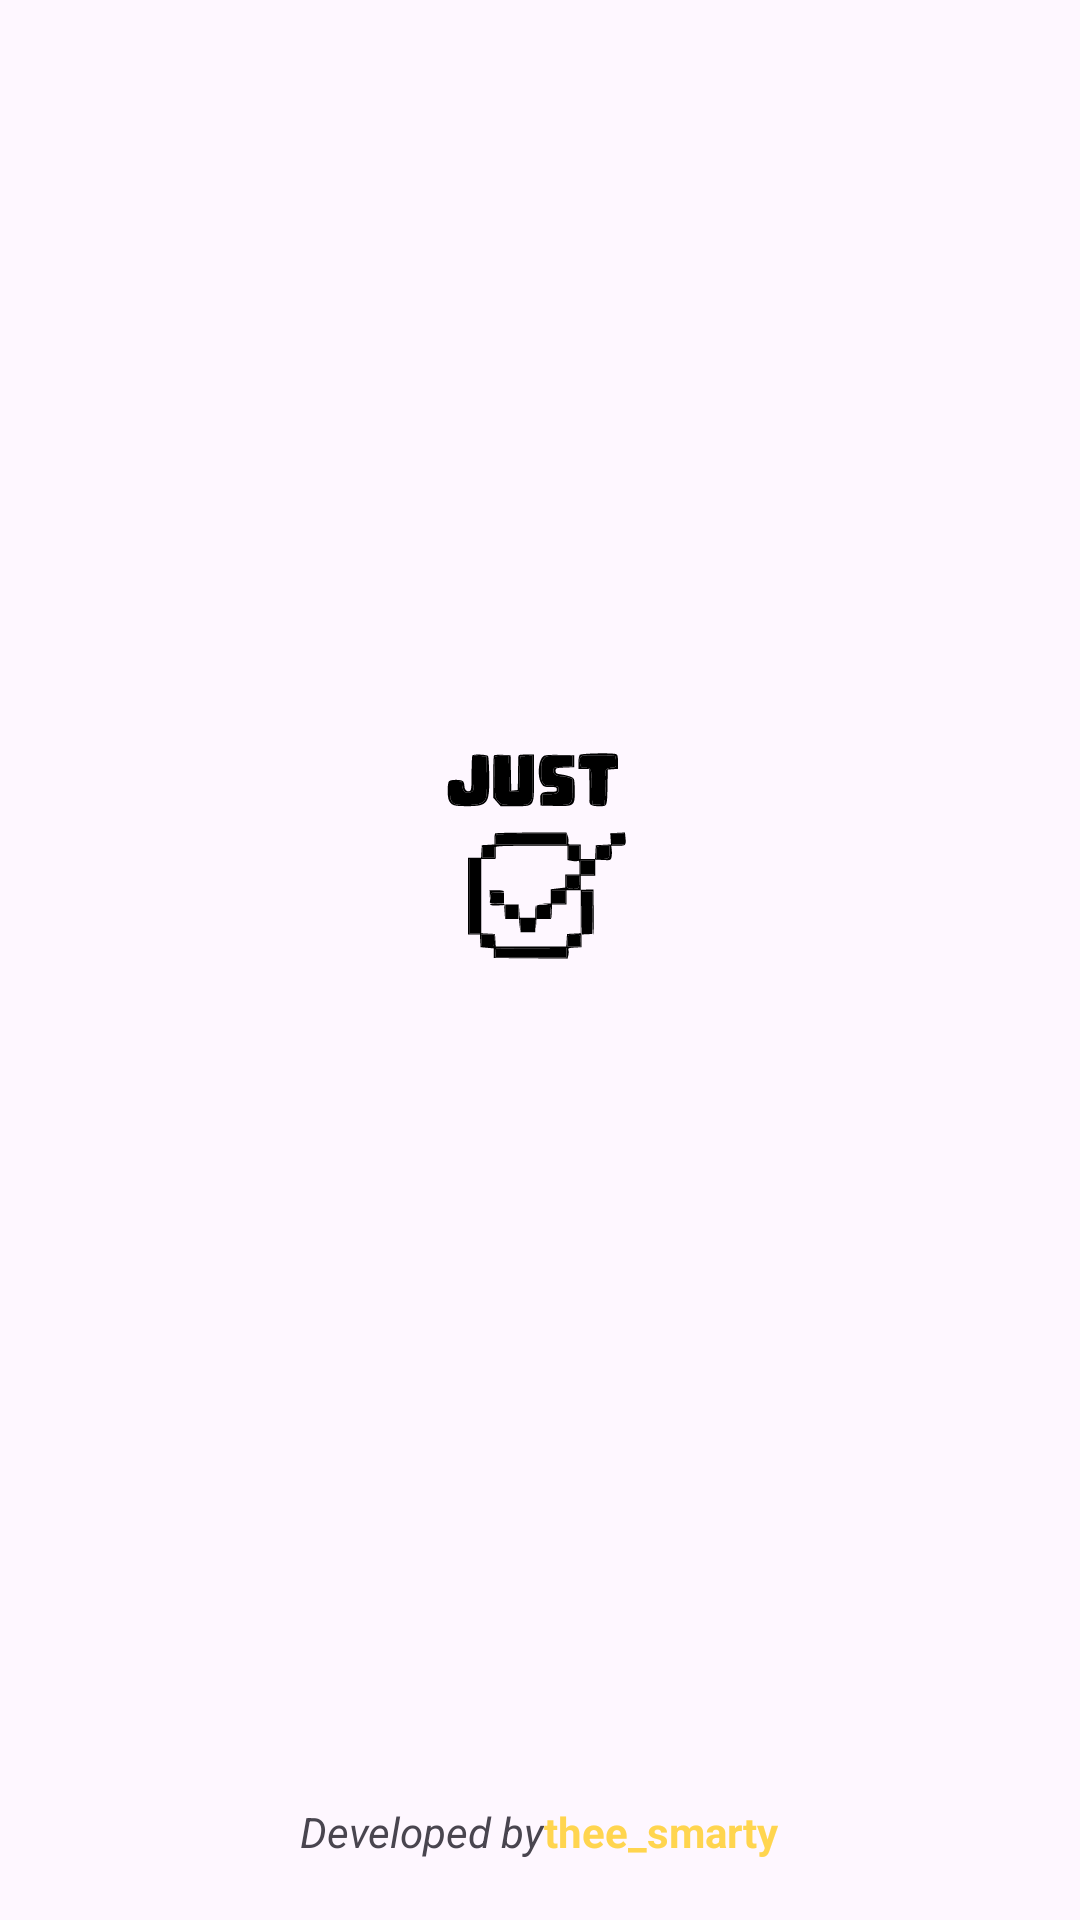

Here is an Android app screen rendered from its layout file. Give the layout XML and the strings, colors and styles it references.
<!-- AndroidManifest.xml: application theme Theme.JustDo -->
<!-- res/layout/activity_splash.xml -->
<?xml version="1.0" encoding="utf-8"?>
<RelativeLayout xmlns:android="http://schemas.android.com/apk/res/android"
    xmlns:app="http://schemas.android.com/apk/res-auto"
    xmlns:tools="http://schemas.android.com/tools"
    android:layout_width="match_parent"
    android:layout_height="match_parent"
    tools:context=".SplashActivity">

    <LinearLayout
        android:layout_width="match_parent"
        android:layout_height="match_parent"
        android:gravity="center"
        android:layout_above="@+id/devinfo"
        android:orientation="vertical">

        <ImageView
            android:id="@+id/logo"
            android:layout_width="match_parent"
            android:layout_height="wrap_content"
            android:src="@drawable/icf"
            app:tint="?attr/icon"/>

    </LinearLayout>

    <LinearLayout
        android:layout_width="wrap_content"
        android:layout_height="wrap_content"
        android:layout_margin="20dp"
        android:id="@+id/devinfo"
        android:layout_alignParentBottom="true"
        android:layout_centerHorizontal="true">

        <TextView
            android:id="@+id/dev"
            android:layout_width="wrap_content"
            android:layout_height="wrap_content"
            android:textStyle="italic"
            android:text="@string/dev_text" />
        <TextView
            android:id="@+id/devname"
            android:layout_width="wrap_content"
            android:layout_height="wrap_content"
            android:textColor="@color/gold"
            android:textStyle="bold"
            android:text="@string/dev_name" />

    </LinearLayout>

</RelativeLayout>
<!-- resources referenced by this layout -->
<resources>
  <color name="gold">#FFD54F</color>
  <!-- drawable icf: vector/xml drawable (drawable, 10926 chars, omitted) -->
  <string name="dev_name">thee_smarty</string>
  <string name="dev_text">Developed by </string>
  <style name="Theme.JustDo" parent="Base.Theme.JustDo" />
  <style name="Base.Theme.JustDo" parent="Theme.Material3.DayNight.NoActionBar">
          <item name="colorOnPrimary">@color/gold</item>
          <item name="colorOnBackground">@color/light_background</item>
          <item name="colorOnSurface">@color/light_foreground</item>
          <item name="icon">@color/black</item>
      </style>
  <color name="light_background">#F1F1F1</color>
  <color name="light_foreground">#CFCFCF</color>
  <color name="black">#FF000000</color>
</resources>
